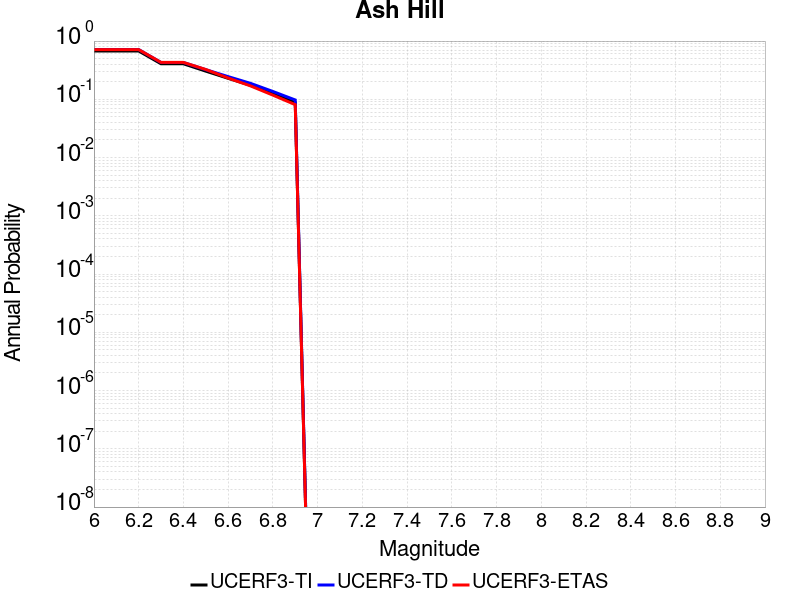

Source data for this figure (header and first rows):
Magnitude, UCERF3-TI Prob, UCERF3-TD Prob, UCERF3-ETAS Prob
6.0, 0.6751, 0.7149, 0.713
6.1, 0.6751, 0.7149, 0.713
6.2, 0.6751, 0.7149, 0.713
6.3, 0.4073, 0.4288, 0.43
6.4, 0.4073, 0.4288, 0.43
6.5, 0.3046, 0.3228, 0.325
6.6, 0.2293, 0.2451, 0.232
6.7, 0.174, 0.1879, 0.17
6.8, 0.125, 0.1363, 0.118
6.9, 0.08815, 0.0974, 0.081
